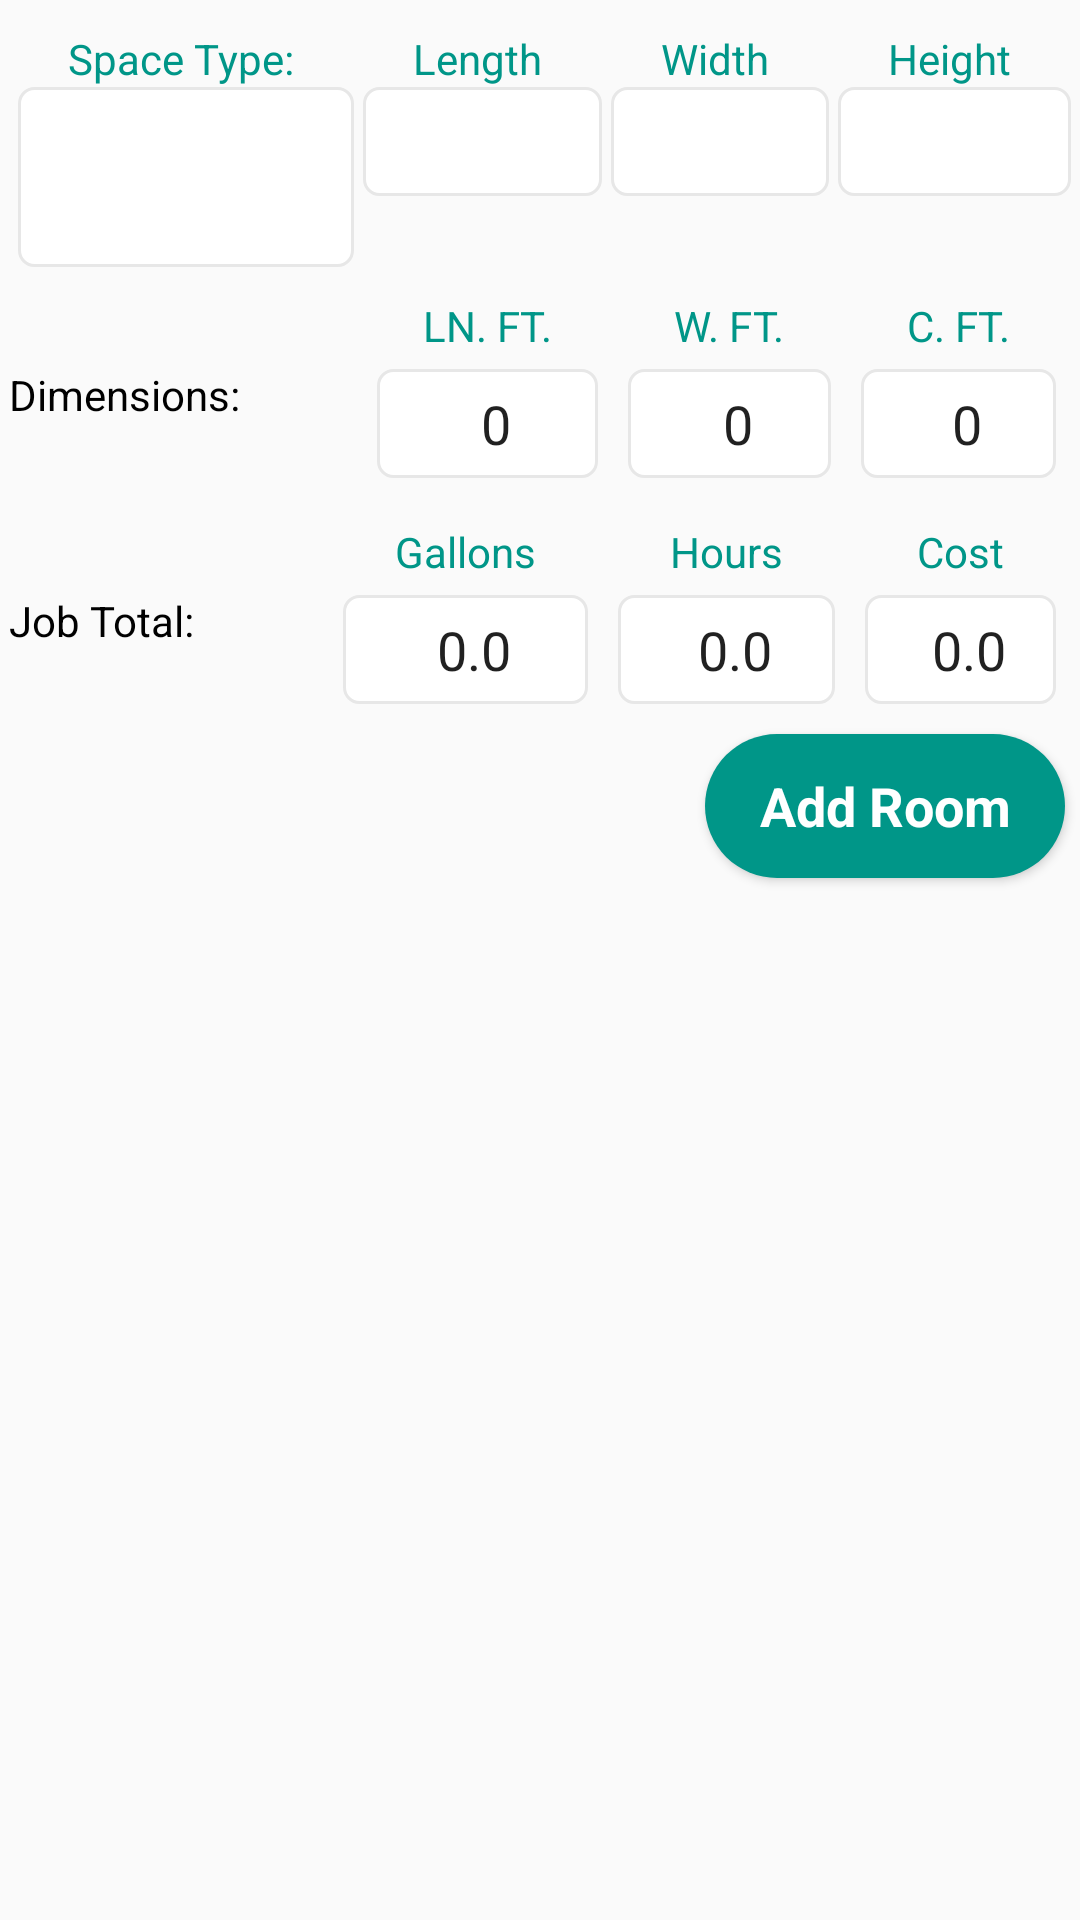

Produce the Android XML layout that renders to this screen, including the resource entries it uses.
<!-- AndroidManifest.xml: application theme AppTheme -->
<!-- res/layout/activity_newroom.xml -->
<?xml version="1.0" encoding="utf-8"?>
<LinearLayout xmlns:android="http://schemas.android.com/apk/res/android"
    android:layout_width="match_parent"
    android:layout_height="match_parent"
    android:orientation="vertical">

    <LinearLayout
        android:layout_width="match_parent"
        android:layout_height="wrap_content"
        android:layout_marginEnd="3dp"
        android:layout_marginLeft="3dp"
        android:layout_marginRight="3dp"
        android:layout_marginStart="3dp"
        android:layout_marginTop="10dp"
        android:orientation="horizontal"
        android:weightSum="100">

        <LinearLayout
            android:layout_width="wrap_content"
            android:layout_height="wrap_content"
            android:layout_weight="25"
            android:orientation="vertical">

            <TextView
                android:layout_width="wrap_content"
                android:layout_height="wrap_content"
                android:layout_gravity="center"
                android:text="Space Type:"
                android:textColor="@color/colorPrimary" />

            <Spinner
                android:id="@+id/spaceTypeSpinner"
                android:layout_width="match_parent"
                android:layout_height="wrap_content"
                android:minHeight="60dp"
                android:layout_marginLeft="3dp"
                android:layout_marginStart="3dp"
                android:background="@drawable/rounded"
                android:spinnerMode="dialog"
                android:singleLine="true" />
        </LinearLayout>

        <LinearLayout
            android:layout_width="wrap_content"
            android:layout_height="wrap_content"
            android:layout_weight="25"
            android:orientation="vertical">

            <TextView
                android:layout_width="wrap_content"
                android:layout_height="wrap_content"
                android:layout_gravity="center"
                android:text="Length"
                android:textColor="@color/colorPrimary" />

            <EditText
                android:id="@+id/lengthText"
                android:layout_width="match_parent"
                android:layout_height="wrap_content"
                android:layout_marginLeft="3dp"
                android:layout_marginStart="3dp"
                android:background="@drawable/rounded"
                android:singleLine="true" />
        </LinearLayout>

        <LinearLayout
            android:layout_width="wrap_content"
            android:layout_height="wrap_content"
            android:layout_weight="25"
            android:orientation="vertical">

            <TextView
                android:layout_width="wrap_content"
                android:layout_height="wrap_content"
                android:layout_gravity="center"
                android:text="Width"
                android:textColor="@color/colorPrimary" />

            <EditText
                android:id="@+id/widthText"
                android:layout_width="match_parent"
                android:layout_height="wrap_content"
                android:layout_marginLeft="3dp"
                android:layout_marginStart="3dp"
                android:background="@drawable/rounded"
                android:singleLine="true" />
        </LinearLayout>

        <LinearLayout
            android:layout_width="wrap_content"
            android:layout_height="wrap_content"
            android:layout_weight="25"
            android:orientation="vertical">

            <TextView
                android:layout_width="wrap_content"
                android:layout_height="wrap_content"
                android:layout_gravity="center"
                android:text="Height"
                android:textColor="@color/colorPrimary" />

            <EditText
                android:id="@+id/heightText"
                android:layout_width="match_parent"
                android:layout_height="wrap_content"
                android:layout_marginLeft="3dp"
                android:layout_marginStart="3dp"
                android:background="@drawable/rounded"
                android:singleLine="true" />
        </LinearLayout>
    </LinearLayout>

    <LinearLayout
        android:layout_width="match_parent"
        android:layout_height="wrap_content"
        android:layout_marginEnd="3dp"
        android:layout_marginLeft="3dp"
        android:layout_marginRight="3dp"
        android:layout_marginStart="3dp"
        android:layout_marginTop="10dp"
        android:orientation="horizontal"
        android:weightSum="100">

        <TextView
            android:layout_width="wrap_content"
            android:layout_height="wrap_content"
            android:layout_gravity="center"
            android:layout_weight="25"
            android:text="Dimensions:"
            android:textColor="@android:color/black" />

        <LinearLayout
            android:layout_width="wrap_content"
            android:layout_height="wrap_content"
            android:layout_weight="25"
            android:orientation="vertical">

            <TextView
                android:layout_width="wrap_content"
                android:layout_height="wrap_content"
                android:layout_gravity="center"
                android:text="LN. FT."
                android:textColor="@color/colorPrimary" />

            <EditText
                android:layout_width="match_parent"
                android:layout_height="wrap_content"
                android:layout_margin="5dp"
                android:background="@drawable/rounded"
                android:gravity="center"
                android:singleLine="true"
                android:text="0" />
        </LinearLayout>

        <LinearLayout
            android:layout_width="wrap_content"
            android:layout_height="wrap_content"
            android:layout_weight="25"
            android:orientation="vertical">

            <TextView
                android:layout_width="wrap_content"
                android:layout_height="wrap_content"
                android:layout_gravity="center"
                android:text="W. FT."
                android:textColor="@color/colorPrimary" />

            <EditText
                android:layout_width="match_parent"
                android:layout_height="wrap_content"
                android:layout_margin="5dp"
                android:background="@drawable/rounded"
                android:layout_marginLeft="3dp"
                android:layout_marginStart="3dp"
                android:gravity="center"
                android:singleLine="true"
                android:text="0" />
        </LinearLayout>

        <LinearLayout
            android:layout_width="wrap_content"
            android:layout_height="wrap_content"
            android:layout_weight="25"
            android:orientation="vertical">

            <TextView
                android:layout_width="wrap_content"
                android:layout_height="wrap_content"
                android:layout_gravity="center"
                android:text="C. FT."
                android:textColor="@color/colorPrimary" />

            <EditText
                android:layout_width="match_parent"
                android:layout_height="wrap_content"
                android:layout_margin="5dp"
                android:background="@drawable/rounded"
                android:layout_marginLeft="3dp"
                android:layout_marginStart="3dp"
                android:gravity="center"
                android:singleLine="true"
                android:text="0" />
        </LinearLayout>
    </LinearLayout>

    <LinearLayout
        android:layout_width="match_parent"
        android:layout_height="wrap_content"
        android:layout_marginEnd="3dp"
        android:layout_marginLeft="3dp"
        android:layout_marginRight="3dp"
        android:layout_marginStart="3dp"
        android:layout_marginTop="10dp"
        android:orientation="horizontal"
        android:weightSum="100">

        <TextView
            android:layout_width="wrap_content"
            android:layout_height="wrap_content"
            android:layout_gravity="center"
            android:layout_weight="25"
            android:text="Job Total:"
            android:textColor="@android:color/black" />

        <LinearLayout
            android:layout_width="wrap_content"
            android:layout_height="wrap_content"
            android:layout_weight="25"
            android:orientation="vertical">

            <TextView
                android:layout_width="wrap_content"
                android:layout_height="wrap_content"
                android:layout_gravity="center"
                android:text="Gallons"
                android:textColor="@color/colorPrimary" />

            <EditText
                android:layout_width="match_parent"
                android:layout_height="wrap_content"
                android:layout_margin="5dp"
                android:background="@drawable/rounded"
                android:gravity="center"
                android:singleLine="true"
                android:text="0.0" />
        </LinearLayout>

        <LinearLayout
            android:layout_width="wrap_content"
            android:layout_height="wrap_content"
            android:layout_weight="25"
            android:orientation="vertical">

            <TextView
                android:layout_width="wrap_content"
                android:layout_height="wrap_content"
                android:layout_gravity="center"
                android:text="Hours"
                android:textColor="@color/colorPrimary" />

            <EditText
                android:layout_width="match_parent"
                android:layout_height="wrap_content"
                android:layout_margin="5dp"
                android:background="@drawable/rounded"
                android:gravity="center"
                android:singleLine="true"
                android:text="0.0" />
        </LinearLayout>

        <LinearLayout
            android:layout_width="wrap_content"
            android:layout_height="wrap_content"
            android:layout_weight="25"
            android:orientation="vertical">

            <TextView
                android:layout_width="wrap_content"
                android:layout_height="wrap_content"
                android:layout_gravity="center"
                android:text="Cost"
                android:textColor="@color/colorPrimary" />

            <EditText
                android:layout_width="match_parent"
                android:layout_height="wrap_content"
                android:layout_margin="5dp"
                android:background="@drawable/rounded"
                android:gravity="center"
                android:singleLine="true"
                android:text="0.0" />
        </LinearLayout>
    </LinearLayout>

    <Button
        android:id="@+id/addRoomButton"
        android:layout_width="wrap_content"
        android:layout_height="wrap_content"
        android:layout_gravity="end|center_vertical"
        android:layout_margin="5dp"
        android:background="@drawable/roundedbutton"
        android:gravity="center"
        android:minWidth="120dp"
        android:text="Add Room"
        android:textAppearance="?android:attr/textAppearanceMedium"
        android:textColor="@android:color/white"
        android:textStyle="bold" />

    <ListView
        android:id="@+id/jobsListView"
        android:layout_width="match_parent"
        android:layout_height="wrap_content"/>

</LinearLayout>
<!-- resources referenced by this layout -->
<resources>
  <color name="colorPrimary">#009688</color>
  <!-- drawable rounded (drawable) -->
  <?xml version="1.0" encoding="utf-8"?>
  <selector xmlns:android="http://schemas.android.com/apk/res/android">
  	
  	<item android:state_focused="true">
  		<shape>
  			<solid android:color="@android:color/white" />
  			<stroke android:width="2dp" android:color="@color/bbutton_primary" />
  			<corners android:radius="@dimen/bbuton_rounded_corner_radius" />
  			<padding android:top="6dp" android:bottom="6dp" android:left="6dp"/>
  		</shape>
  	</item>
  	
  	<item android:state_enabled="false">
  		<shape>
  			<solid android:color="@color/bbutton_edittext_disabled" />
  			<stroke android:width="1dp" android:color="@color/bbutton_edittext_border" />
  			<corners android:radius="@dimen/bbuton_rounded_corner_radius" />
  			<padding android:top="6dp" android:bottom="6dp" android:left="6dp"/>
  		</shape>
  	</item>
  
  	<item>
  		<shape android:shape="rectangle">
  			<solid android:color="@android:color/white" />
  			<stroke android:width="1dp" android:color="@color/bbutton_primary" />
  			<corners android:radius="@dimen/bbuton_rounded_corner_radius" />
  			<padding android:top="6dp" android:bottom="6dp"
  				android:left="6dp"/>
  		</shape>
  	</item>
  </selector>
  <!-- drawable roundedbutton (drawable) -->
  <?xml version="1.0" encoding="utf-8"?>
  <shape xmlns:android="http://schemas.android.com/apk/res/android"
      android:shape="rectangle">
      
      <solid android:color="@color/colorPrimary"/>
      <corners android:radius="25dp"/>
  </shape>
  <style name="AppTheme" parent="Theme.AppCompat.Light.DarkActionBar">
          
          <item name="colorPrimary">@color/colorPrimary</item>
          <item name="colorPrimaryDark">@color/colorPrimaryDark</item>
          <item name="colorAccent">@color/colorAccent</item>
      </style>
  <color name="bbutton_primary">#e7e7e7</color>
  <dimen name="bbuton_rounded_corner_radius">5dp</dimen>
  <color name="bbutton_edittext_disabled">#FF0000</color>
  <color name="bbutton_edittext_border">#00FF00</color>
  <color name="colorPrimaryDark">#00695C</color>
  <color name="colorAccent">@color/colorPrimary</color>
</resources>
